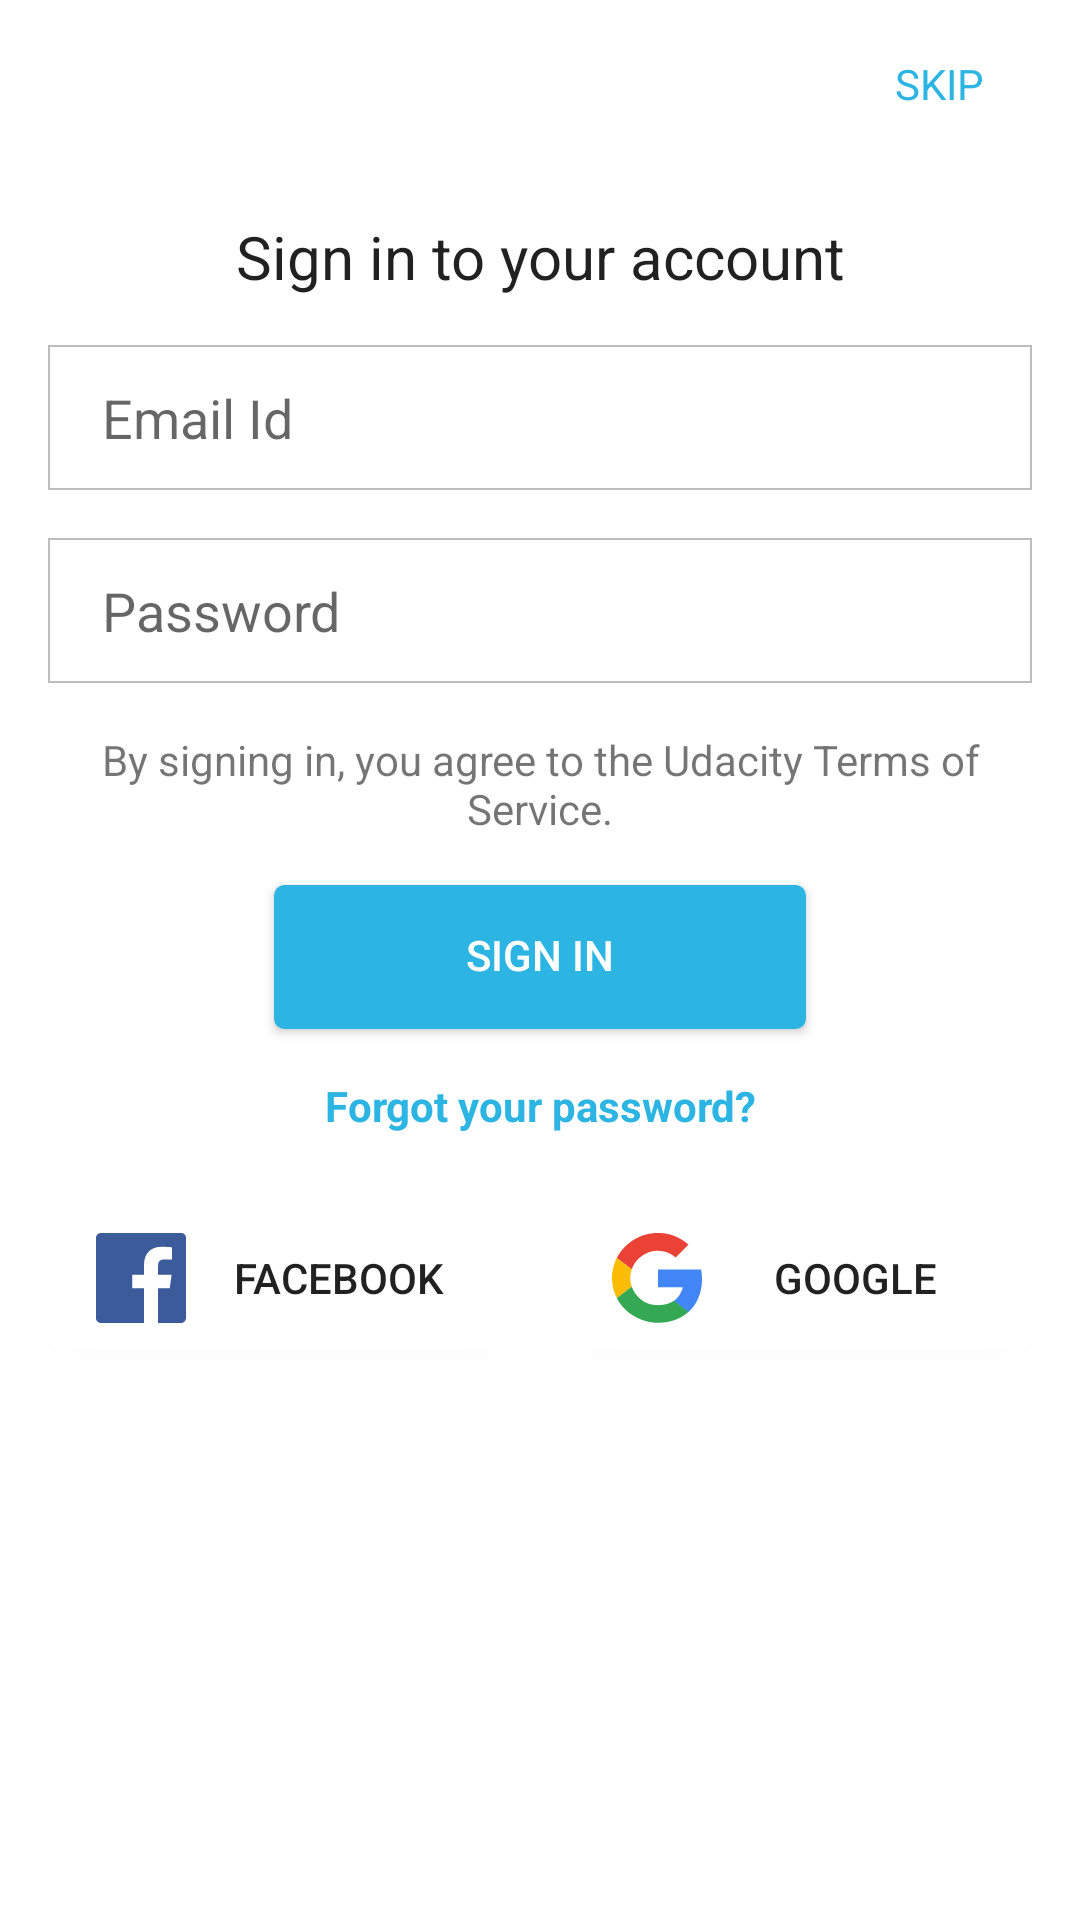

Reconstruct the res/layout file that produces this screen, plus the resources it refers to.
<!-- AndroidManifest.xml: activity theme AppTheme.NoActionBar -->
<!-- res/layout/activity_login.xml -->
<?xml version="1.0" encoding="utf-8"?>
<ScrollView
    xmlns:android="http://schemas.android.com/apk/res/android"
    xmlns:app="http://schemas.android.com/apk/res-auto"
    xmlns:tools="http://schemas.android.com/tools"
    android:layout_width="match_parent"
    android:layout_height="match_parent"
    android:fillViewport="true"
    tools:context=".LoginActivity">

    <android.support.constraint.ConstraintLayout
        android:layout_width="match_parent"
        android:layout_height="wrap_content"
        android:background="@android:color/white">

        <ImageView
            android:id="@+id/imageView"
            android:layout_width="wrap_content"
            android:layout_height="?attr/actionBarSize"
            android:layout_marginStart="16dp"
            android:src="@drawable/ic_arrow_24dp"
            app:layout_constraintStart_toStartOf="parent"
            app:layout_constraintTop_toTopOf="parent"/>

        <TextView
            android:id="@+id/tv_login_skip"
            android:layout_width="wrap_content"
            android:layout_height="?attr/actionBarSize"
            android:layout_marginEnd="16dp"
            android:gravity="center"
            android:paddingEnd="16dp"
            android:paddingStart="16dp"
            android:text="SKIP"
            android:textAlignment="center"
            android:textColor="@color/colorAccent"
            app:layout_constraintEnd_toEndOf="parent"
            app:layout_constraintTop_toTopOf="parent"/>


        <EditText
            android:id="@+id/edt_email"
            style="@style/StyleEditText"
            android:layout_width="0dp"
            android:layout_height="wrap_content"
            android:layout_marginEnd="16dp"
            android:layout_marginStart="16dp"
            android:layout_marginTop="16dp"
            android:elevation="4dp"
            android:ems="10"
            android:hint="@string/email_id"
            android:inputType="textEmailAddress"
            app:layout_constraintEnd_toEndOf="parent"
            app:layout_constraintStart_toStartOf="parent"
            app:layout_constraintTop_toBottomOf="@+id/textView3"/>

        <EditText
            android:id="@+id/edt_password"
            style="@style/StyleEditText"
            android:layout_width="0dp"
            android:layout_height="wrap_content"
            android:layout_marginEnd="16dp"
            android:layout_marginStart="16dp"
            android:layout_marginTop="16dp"
            android:elevation="4dp"
            android:ems="10"
            android:hint="@string/password"
            android:inputType="textPassword"
            app:layout_constraintEnd_toEndOf="parent"
            app:layout_constraintStart_toStartOf="parent"
            app:layout_constraintTop_toBottomOf="@+id/edt_email"/>

        <Button
            android:id="@+id/btn_login"
            android:layout_width="wrap_content"
            android:layout_height="wrap_content"
            android:layout_marginEnd="16dp"
            android:layout_marginStart="16dp"
            android:layout_marginTop="16dp"
            android:background="@drawable/round_rect_blue"
            android:includeFontPadding="false"
            android:paddingEnd="64dp"
            android:paddingStart="64dp"
            android:text="@string/signin"
            android:textColor="@android:color/white"
            android:textSize="14sp"
            app:layout_constraintEnd_toEndOf="parent"
            app:layout_constraintStart_toStartOf="parent"
            app:layout_constraintTop_toBottomOf="@+id/textView4"/>

        <TextView
            android:id="@+id/tv_forgot_password"
            android:layout_width="0dp"
            android:layout_height="wrap_content"
            android:layout_marginEnd="16dp"
            android:layout_marginStart="16dp"
            android:layout_marginTop="8dp"
            android:padding="8dp"
            android:text="@string/forgot_password"
            android:textAlignment="center"
            android:textColor="@color/colorAccent"
            android:textStyle="bold"
            app:layout_constraintEnd_toEndOf="parent"
            app:layout_constraintStart_toStartOf="parent"
            app:layout_constraintTop_toBottomOf="@+id/btn_login"/>

        <TextView
            android:id="@+id/textView3"
            android:layout_width="0dp"
            android:layout_height="wrap_content"
            android:layout_marginTop="16dp"
            android:fontFamily="sans-serif"
            android:text="Sign in to your account"
            android:textAlignment="center"
            android:textAppearance="@style/TextAppearance.AppCompat.Title"
            app:layout_constraintEnd_toEndOf="parent"
            app:layout_constraintStart_toStartOf="parent"
            app:layout_constraintTop_toBottomOf="@+id/imageView"/>

        <Button
            android:id="@+id/btn_facebook"
            android:layout_width="0dp"
            android:layout_height="wrap_content"
            android:layout_marginEnd="8dp"
            android:layout_marginStart="16dp"
            android:layout_marginTop="16dp"
            android:background="@drawable/btn_border"
            android:drawablePadding="8dp"
            android:drawableStart="@drawable/facebook_logo"
            android:paddingEnd="16dp"
            android:paddingStart="16dp"
            android:text="@string/facebook"
            app:layout_constraintEnd_toStartOf="@+id/btn_google"
            app:layout_constraintHorizontal_bias="0.5"
            app:layout_constraintStart_toStartOf="parent"
            app:layout_constraintTop_toBottomOf="@+id/tv_forgot_password"/>

        <Button
            android:id="@+id/btn_google"
            android:layout_width="0dp"
            android:layout_height="wrap_content"
            android:layout_marginEnd="16dp"
            android:layout_marginStart="8dp"
            android:layout_marginTop="16dp"
            android:background="@drawable/btn_border"
            android:drawablePadding="8dp"
            android:drawableStart="@drawable/google_logo"
            android:paddingEnd="16dp"
            android:paddingStart="16dp"
            android:text="@string/google"
            app:layout_constraintEnd_toEndOf="parent"
            app:layout_constraintHorizontal_bias="0.5"
            app:layout_constraintStart_toEndOf="@+id/btn_facebook"
            app:layout_constraintTop_toBottomOf="@+id/tv_forgot_password"/>

        <TextView
            android:id="@+id/textView4"
            android:layout_width="0dp"
            android:layout_height="wrap_content"
            android:layout_marginEnd="16dp"
            android:layout_marginStart="16dp"
            android:layout_marginTop="16dp"
            android:text="@string/terms_service"
            android:textAlignment="center"
            app:layout_constraintEnd_toEndOf="parent"
            app:layout_constraintStart_toStartOf="parent"
            app:layout_constraintTop_toBottomOf="@+id/edt_password"/>
    </android.support.constraint.ConstraintLayout>
</ScrollView>
<!-- resources referenced by this layout -->
<resources>
  <color name="colorAccent">#2CB4E3</color>
  <!-- drawable btn_border (drawable) -->
  <?xml version="1.0" encoding="utf-8"?>
  <selector xmlns:android="http://schemas.android.com/apk/res/android">
      <item android:state_pressed="true">
          <shape android:shape="rectangle">
              <corners android:radius="4dp"/>
              <stroke android:color="@android:color/darker_gray"/>
              <solid android:color="@android:color/white"/>
          </shape>
      </item>
  
      <item>
          <shape android:shape="rectangle">
              <corners android:radius="4dp"/>
              <stroke android:color="@android:color/darker_gray"/>
              <solid android:color="@android:color/white"/>
          </shape>
      </item>
  </selector>
  <!-- drawable facebook_logo (drawable) -->
  <?xml version="1.0" encoding="utf-8"?>
  <vector xmlns:android="http://schemas.android.com/apk/res/android"
          android:viewportWidth="30"
          android:viewportHeight="30"
          android:width="30dp"
          android:height="30dp">
      <group
          android:translateX="-5"
          android:translateY="5">
          <path
              android:pathData="M33.3 -5L6.7 -5C5.7 -5 5 -4.3 5 -3.3L5 23.4C5 24.3 5.7 25 6.7 25l14.3 0 0 -11.6 -3.9 0 0 -4.5 3.9 0 0 -3.3c0 -3.9 2.4 -6 5.8 -6 1.7 0 3.1 0.1 3.5 0.2l0 4 -2.4 0C26 3.8 25.7 4.7 25.7 6l0 2.9 4.5 0 -0.6 4.5 -3.9 0 0 11.6 7.6 0C34.2 25 35 24.3 35 23.3L35 -3.3C35 -4.3 34.3 -5 33.3 -5Z"
              android:fillColor="#3c5b9a" />
      </group>
  </vector>
  <!-- drawable round_rect_blue (drawable) -->
  <?xml version="1.0" encoding="utf-8"?>
  <selector xmlns:android="http://schemas.android.com/apk/res/android">
      <item android:state_pressed="true">
          <shape android:shape="rectangle">
              <corners android:radius="3dp"/>
              <stroke android:width="1dp" android:color="#2CB4E3"/>
              <gradient android:angle="-90" android:endColor="#2CB4E3" android:startColor="#2CB4E3"/>
          </shape>
      </item>
      <item android:state_focused="true">
          <shape android:shape="rectangle">
              <corners android:radius="3dp"/>
              <stroke android:width="1dp" android:color="#2CB4E3"/>
              <solid android:color="#2CB4E3"/>
          </shape>
      </item>
      <item>
          <shape android:shape="rectangle">
              <corners android:radius="3dp"/>
              <stroke android:width="1dp" android:color="#2CB4E3"/>
              <gradient android:angle="-90" android:endColor="#2CB4E3" android:startColor="#2CB4E3"/>
          </shape>
      </item>
  </selector>
  <string name="email_id">Email Id</string>
  <string name="facebook">Facebook</string>
  <string name="forgot_password">Forgot your password?</string>
  <string name="google">Google</string>
  <string name="password">Password</string>
  <string name="signin">Sign in</string>
  <string name="terms_service">By signing in, you agree to the Udacity Terms of Service.</string>
  <style name="StyleEditText">
          <item name="android:layout_width">0dp</item>
          <item name="android:layout_height">wrap_content</item>
          <item name="android:background">@drawable/custom_edit_text</item>
          <item name="android:ems">10</item>
      </style>
  <style name="AppTheme.NoActionBar">
          <item name="windowActionBar">false</item>
          <item name="windowNoTitle">true</item>
      </style>
</resources>
